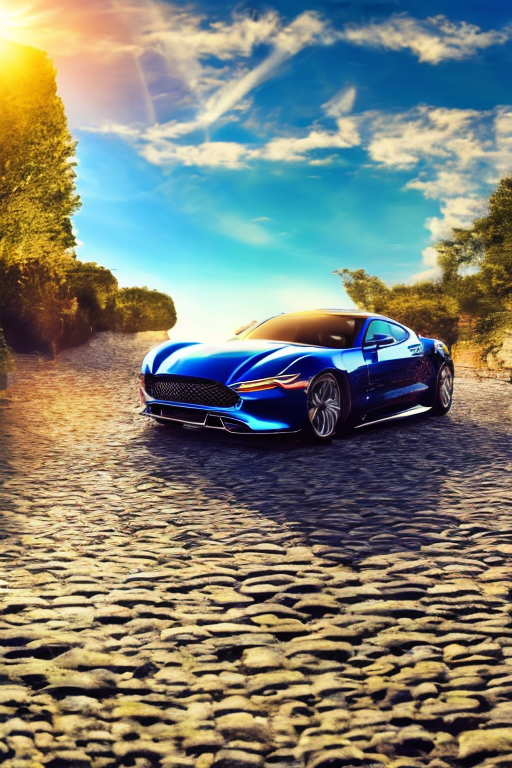
Generation parameters embedded in this image by AUTOMATIC1111 Stable Diffusion web UI or a fork of it (Forge, ...) (PNG 'parameters' text chunk):
masterpiece, best quality, mytag, blue car, rainbow, highres, cobblestone, sunny day
Negative prompt: (worst quality, low quality:1.4), twisted, incomplete
Steps: 20, Sampler: DPM++ 2M Karras, CFG scale: 7, Seed: 1192507385, Size: 512x768, Model: stable-diffusion-2-1-768v, Clip skip: 2, AddNet Enabled: True, AddNet Module 1: LoRA, AddNet Model 1: test3(4e053dce9c3a), AddNet Weight A 1: 1, AddNet Weight B 1: 1